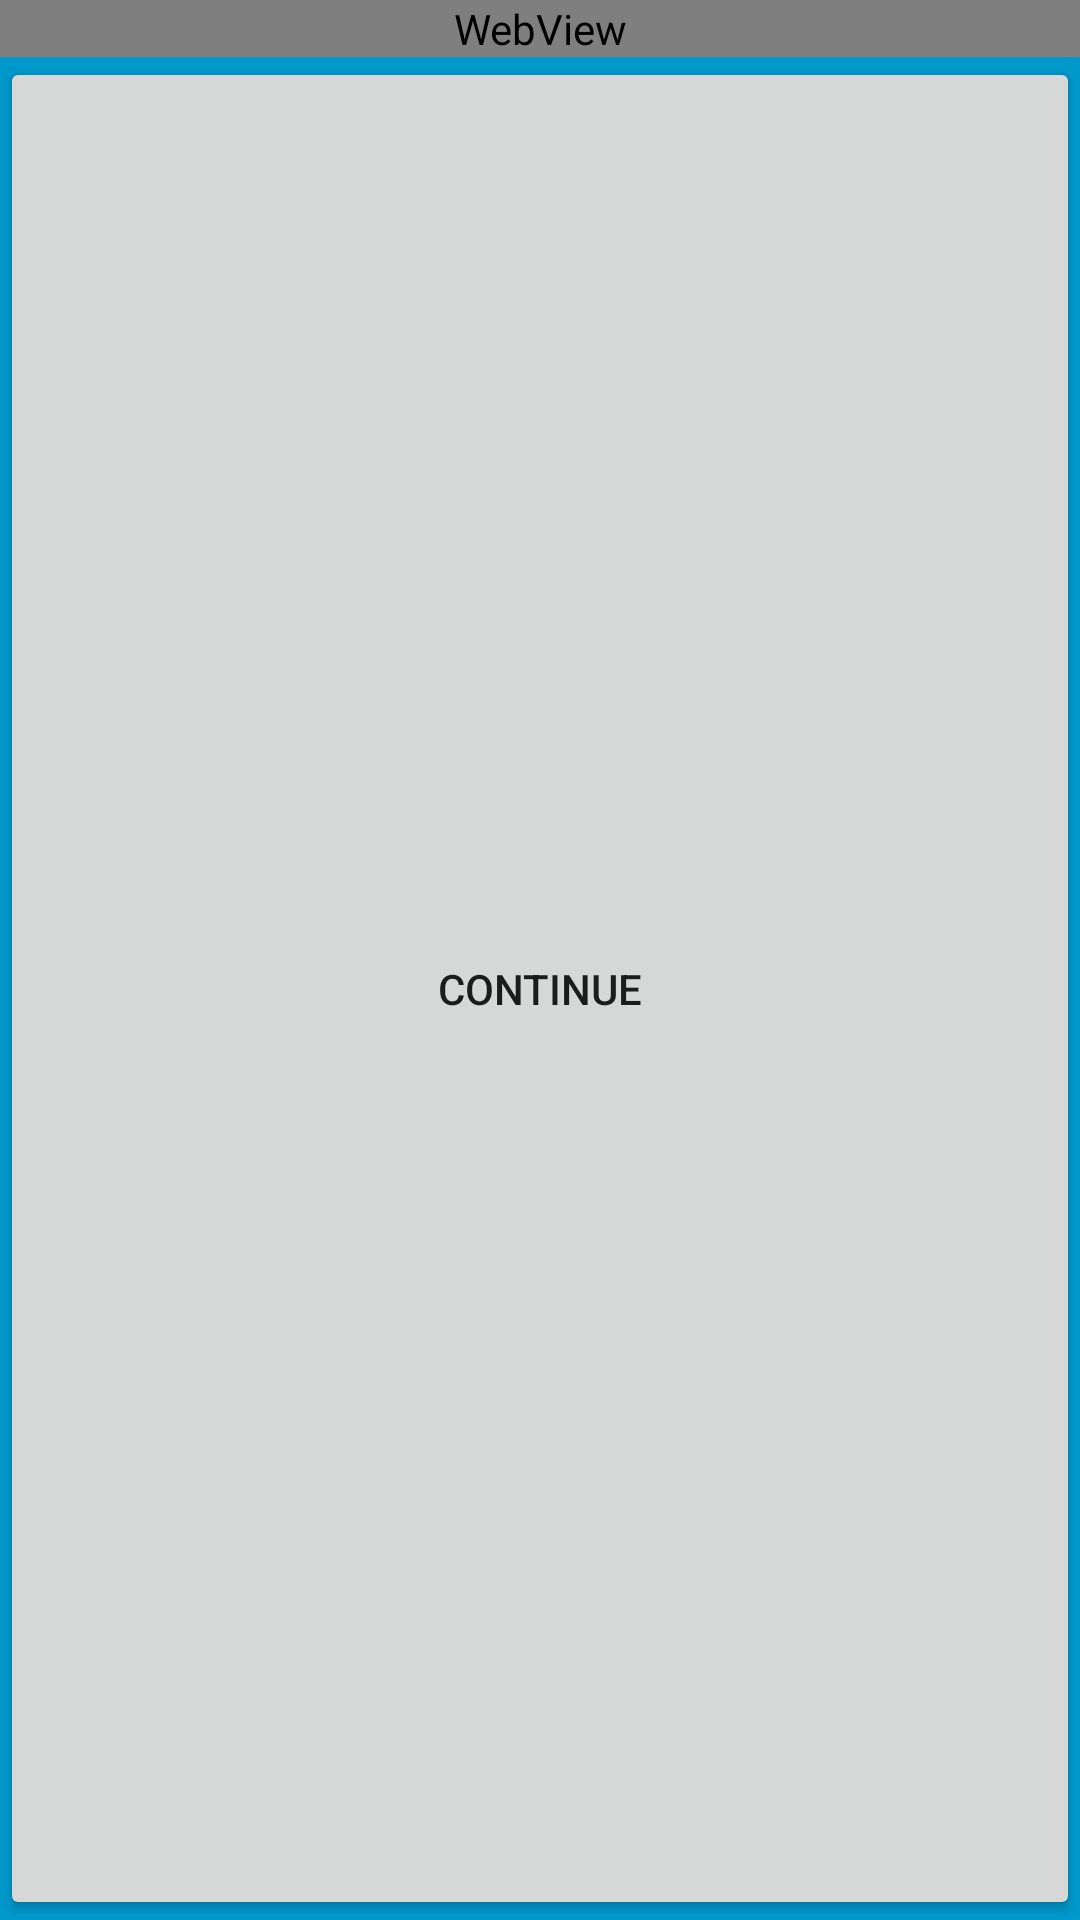

Here is an Android app screen rendered from its layout file. Give the layout XML and the strings, colors and styles it references.
<!-- AndroidManifest.xml: activity theme DialogThemeNoTitle -->
<!-- res/layout/activity_web_view.xml -->
<LinearLayout xmlns:android="http://schemas.android.com/apk/res/android"
    xmlns:tools="http://schemas.android.com/tools"
    android:layout_width="match_parent"
    android:layout_height="match_parent"
    android:background="#0099cc"
    android:orientation="vertical"
    tools:context="com.oslo7.tdjpro.WebViewActivity">

    <WebView
        android:layout_width="match_parent"
        android:layout_height="wrap_content"
        android:gravity="center"

        android:textColor="#33b5e5"
        android:textSize="50sp"
        android:textStyle="bold" />

    <Button android:id="@+id/ok"
        android:layout_width="match_parent"
        android:layout_height="wrap_content"
        android:layout_weight="1"
        android:text="@string/do_next" />



</LinearLayout>
<!-- resources referenced by this layout -->
<resources>
  <string name="do_next">Continue</string>
  <style name="DialogThemeNoTitle" parent="Theme.AppCompat.Light.NoActionBar">
          <item name="android:windowTitleStyle">@null</item>
          <item name="android:windowContentOverlay">@null</item>
          <item name="android:windowMinWidthMajor">@android:dimen/dialog_min_width_major</item>
          <item name="android:windowMinWidthMinor">@android:dimen/dialog_min_width_minor</item>
          <item name="android:windowIsTranslucent">false</item>
      </style>
</resources>
